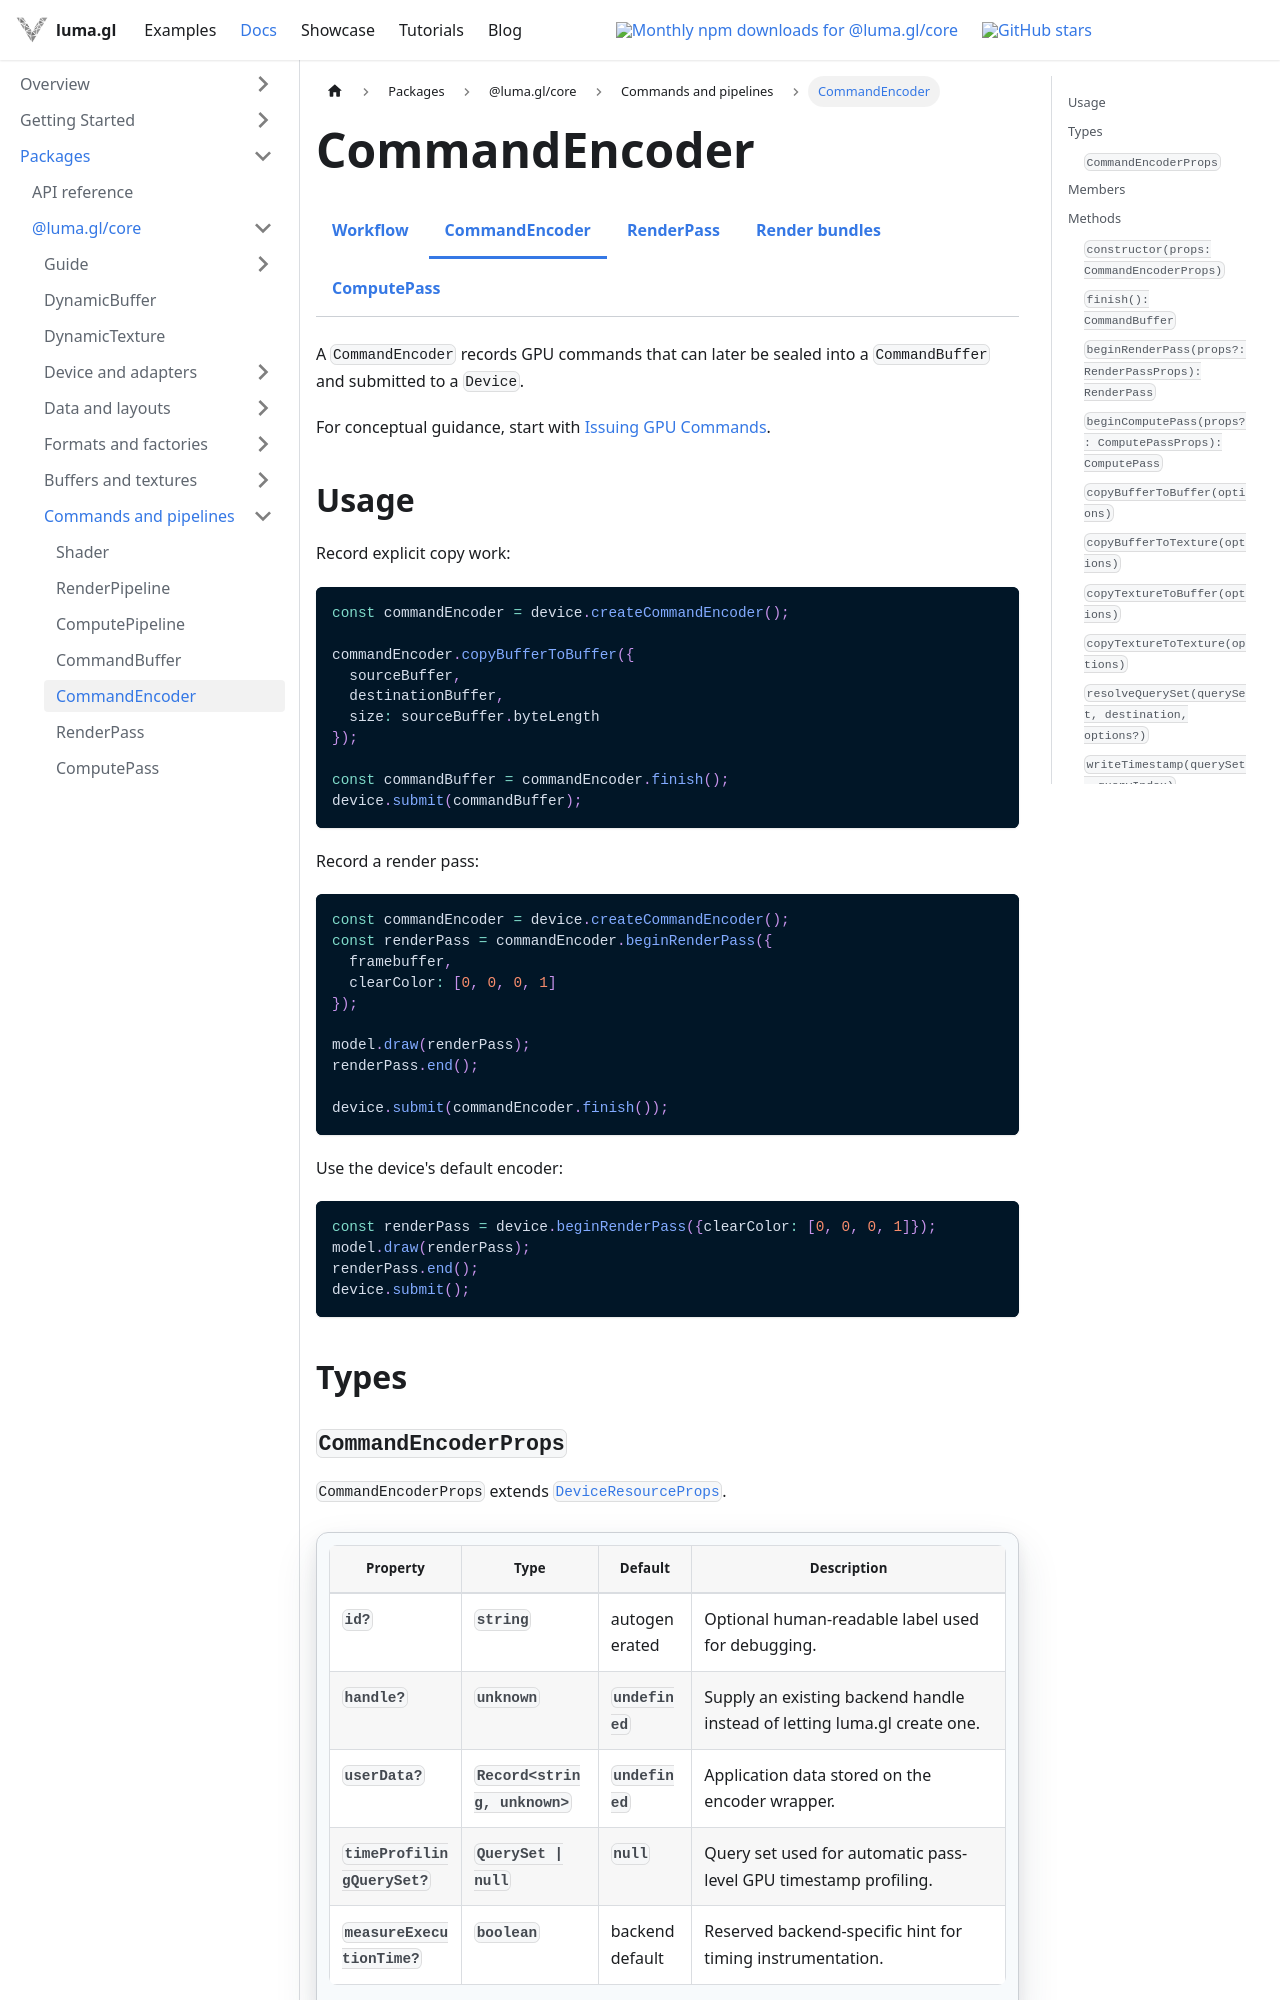

repository: visgl/luma.gl · page: next/docs/api-reference/core/resources/command-encoder.html · generator: docusaurus

import {DocumentationBadge, DocumentationBadges} from '@site/src/components/docs/documentation-badges';
import {CoreDocsTabs} from '@site/src/components/docs/core-docs-tabs';

# CommandEncoder

<CoreDocsTabs group="commands" active="command-encoder" />

A `CommandEncoder` records GPU commands that can later be sealed into a `CommandBuffer` and submitted to a `Device`.

For conceptual guidance, start with [Issuing GPU Commands](/docs/api-guide/gpu/gpu-commands).

## Usage

Record explicit copy work:

```ts
const commandEncoder = device.createCommandEncoder();

commandEncoder.copyBufferToBuffer({
  sourceBuffer,
  destinationBuffer,
  size: sourceBuffer.byteLength
});

const commandBuffer = commandEncoder.finish();
device.submit(commandBuffer);
```

Record a render pass:

```ts
const commandEncoder = device.createCommandEncoder();
const renderPass = commandEncoder.beginRenderPass({
  framebuffer,
  clearColor: [0, 0, 0, 1]
});

model.draw(renderPass);
renderPass.end();

device.submit(commandEncoder.finish());
```

Use the device's default encoder:

```ts
const renderPass = device.beginRenderPass({clearColor: [0, 0, 0, 1]});
model.draw(renderPass);
renderPass.end();
device.submit();
```

## Types
